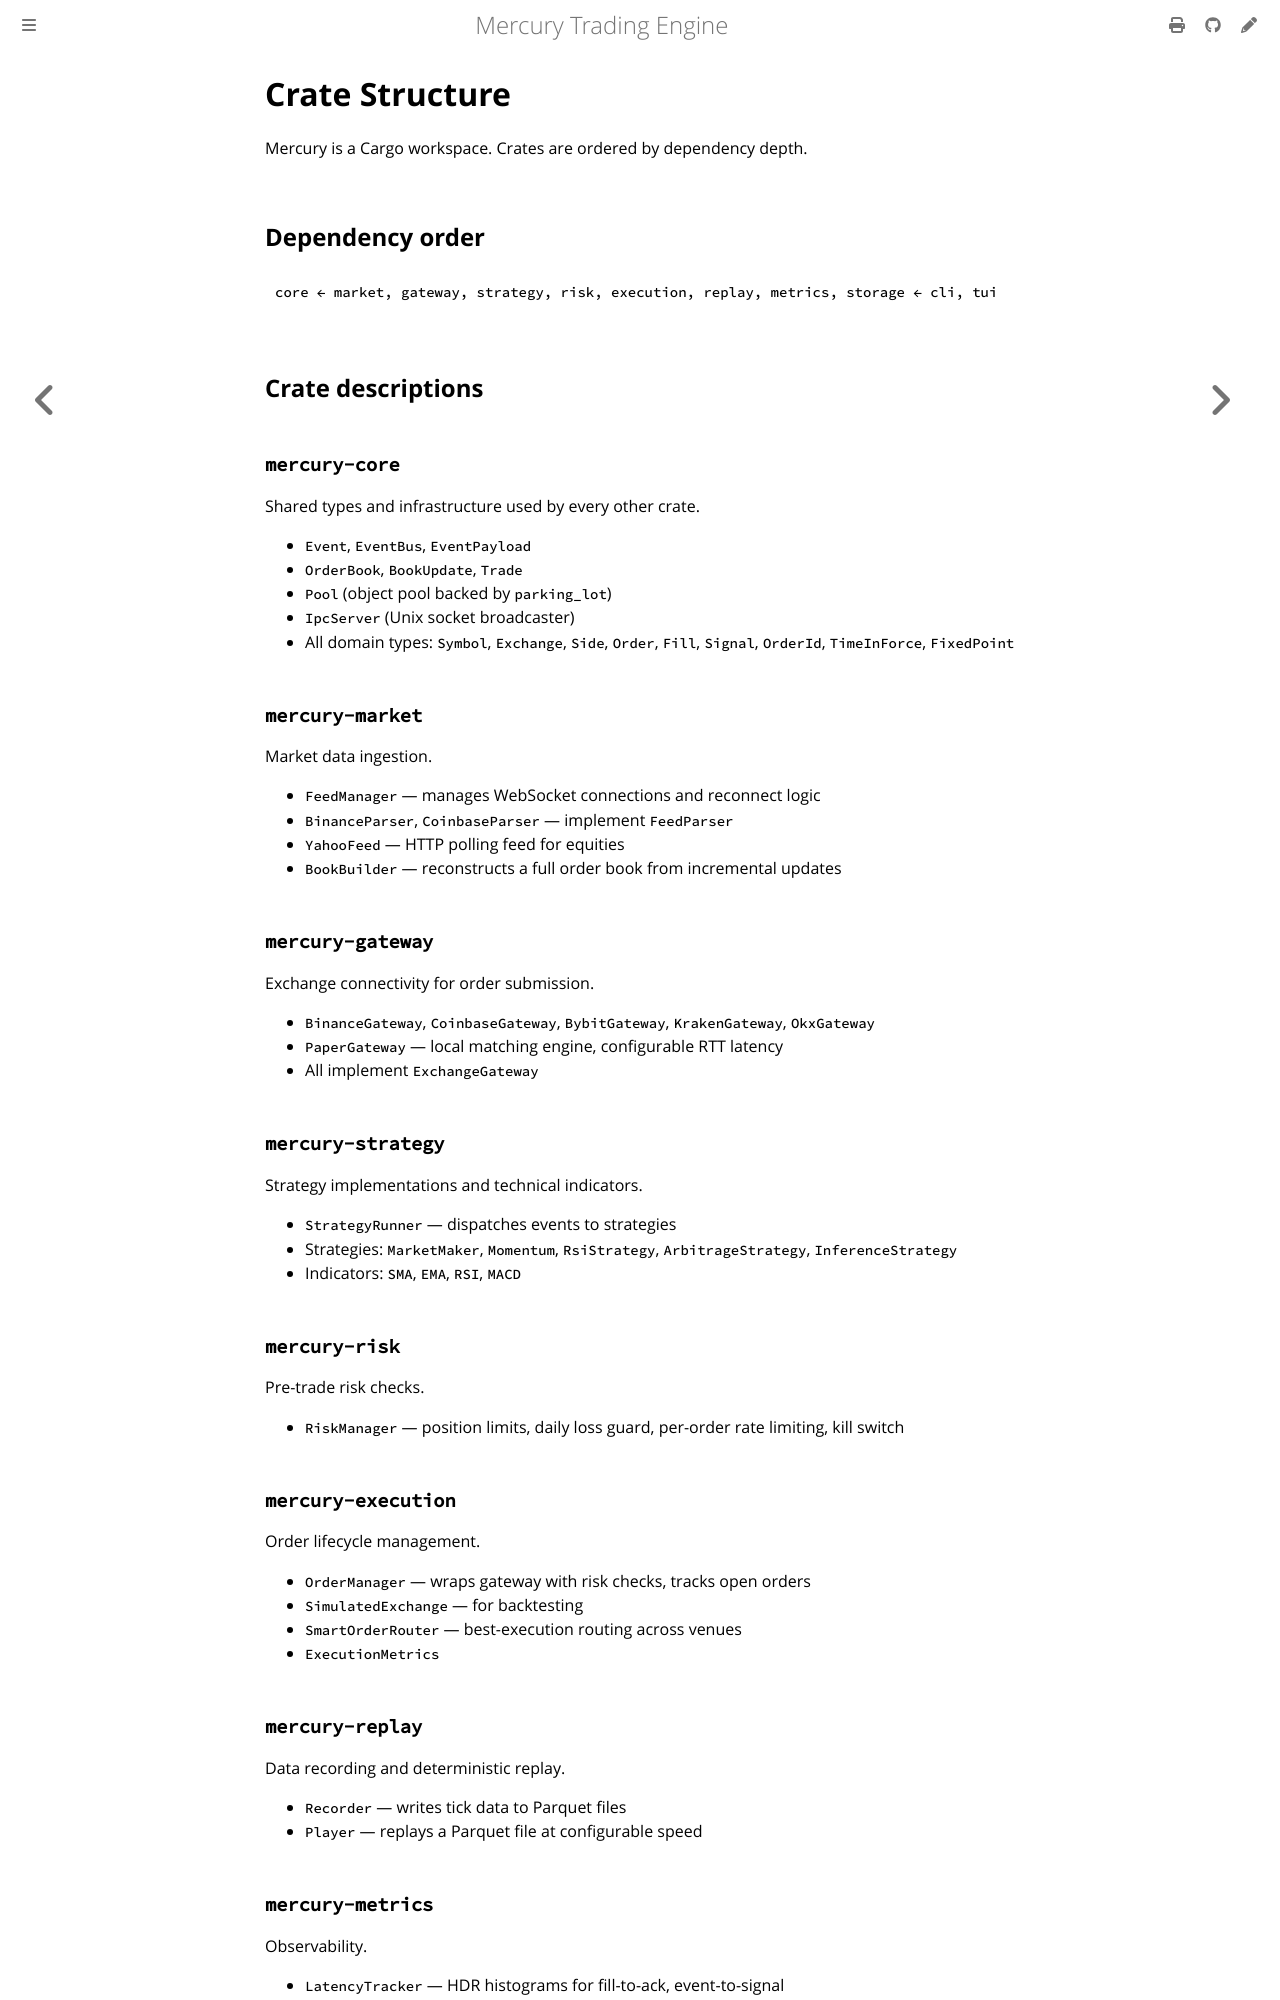

repository: amjadjibon/mercury · page: architecture/crates.html · generator: mdbook

# Crate Structure

Mercury is a Cargo workspace. Crates are ordered by dependency depth.

## Dependency order

```
core ← market, gateway, strategy, risk, execution, replay, metrics, storage ← cli, tui
```

## Crate descriptions

### `mercury-core`
Shared types and infrastructure used by every other crate.

- `Event`, `EventBus`, `EventPayload`
- `OrderBook`, `BookUpdate`, `Trade`
- `Pool` (object pool backed by `parking_lot`)
- `IpcServer` (Unix socket broadcaster)
- All domain types: `Symbol`, `Exchange`, `Side`, `Order`, `Fill`, `Signal`, `OrderId`, `TimeInForce`, `FixedPoint`

### `mercury-market`
Market data ingestion.

- `FeedManager` — manages WebSocket connections and reconnect logic
- `BinanceParser`, `CoinbaseParser` — implement `FeedParser`
- `YahooFeed` — HTTP polling feed for equities
- `BookBuilder` — reconstructs a full order book from incremental updates

### `mercury-gateway`
Exchange connectivity for order submission.

- `BinanceGateway`, `CoinbaseGateway`, `BybitGateway`, `KrakenGateway`, `OkxGateway`
- `PaperGateway` — local matching engine, configurable RTT latency
- All implement `ExchangeGateway`

### `mercury-strategy`
Strategy implementations and technical indicators.

- `StrategyRunner` — dispatches events to strategies
- Strategies: `MarketMaker`, `Momentum`, `RsiStrategy`, `ArbitrageStrategy`, `InferenceStrategy`
- Indicators: `SMA`, `EMA`, `RSI`, `MACD`

### `mercury-risk`
Pre-trade risk checks.

- `RiskManager` — position limits, daily loss guard, per-order rate limiting, kill switch

### `mercury-execution`
Order lifecycle management.

- `OrderManager` — wraps gateway with risk checks, tracks open orders
- `SimulatedExchange` — for backtesting
- `SmartOrderRouter` — best-execution routing across venues
- `ExecutionMetrics`

### `mercury-replay`
Data recording and deterministic replay.

- `Recorder` — writes tick data to Parquet files
- `Player` — replays a Parquet file at configurable speed
